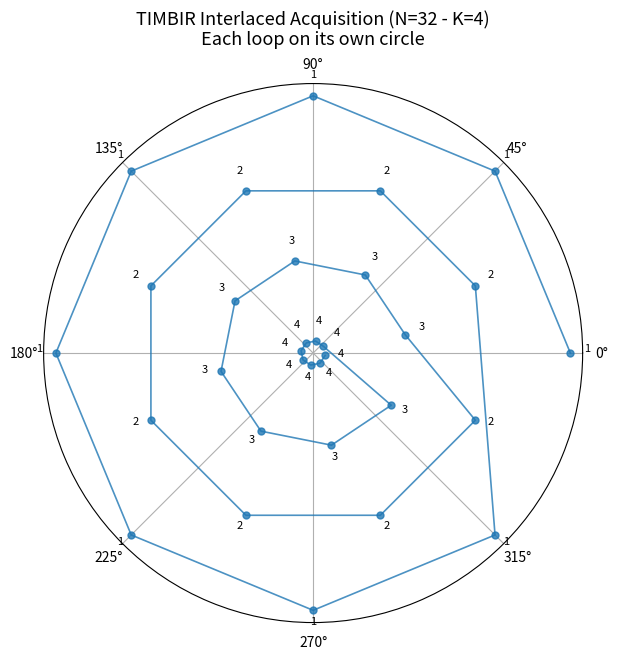
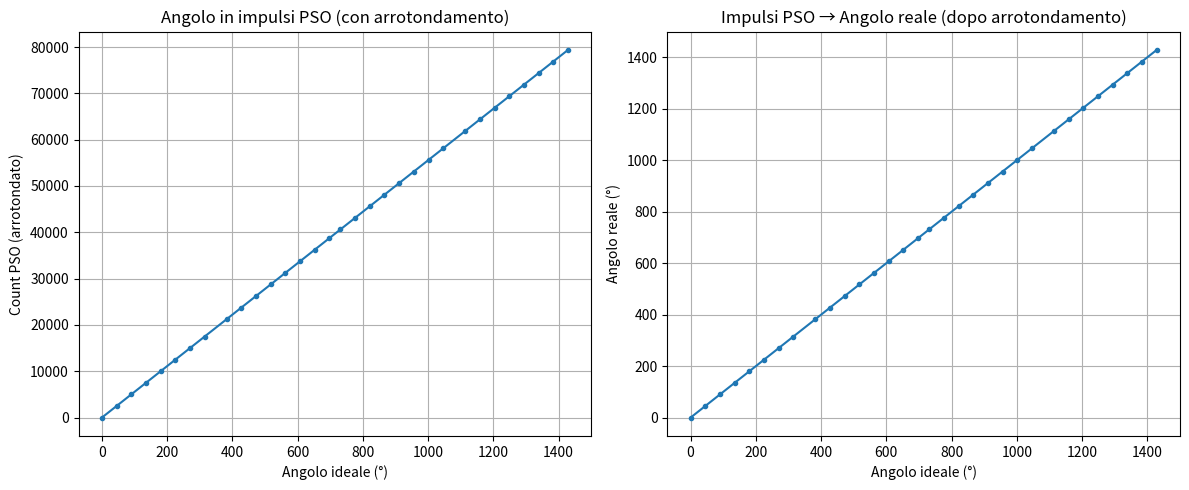

These charts were generated, in order, by the following Python code:
import numpy as np
import matplotlib.pyplot as plt

#-----------------------------------------------------------------
# Parametri TIMBIR
#-----------------------------------------------------------------
N_theta = 32          # total projections
K = 4                 # number of interlaced loops
r_outer = 1.0         # radius for first loop (plot only)
r_step = 0.15         # radial step between loops

#-----------------------------------------------------------------
# Funzione di bit-reversal
#-----------------------------------------------------------------
def bit_reverse(x, bits):
    b = f'{x:0{bits}b}'
    return int(b[::-1], 2)

#-----------------------------------------------------------------
# Compute acquisition angles_timbir in time order
# Qui si generano gli angoli interlacciati TIMBIR
#-----------------------------------------------------------------
def generate_timbir_angles(N_theta, K):
    bits = int(np.log2(K))
    angles = []
    loops = []

    for n in range(N_theta):
        # Valore originale TIMBIR
        val = n * K + bit_reverse((n * K // N_theta) % K, bits)

        # Conversione in GRADI (non radianti)
        # full 360° rotation
        theta_deg = val * 360.0 / N_theta  
        angles.append(theta_deg)

        # Determine which loop this acquisition belongs to
        # Ogni proiezione appartiene a un loop 0..K-1
        loop = (n * K // N_theta) % K
        loops.append(loop)

    return np.array(angles), np.array(loops)

angles_timbir, loop_indices = generate_timbir_angles(N_theta, K)

print("Angoli interlacciati (°):")
print(angles_timbir)

#-----------------------------------------------------------------
# Assign radius based on loop
# Ogni loop ha un raggio diverso per visualizzazione
#-----------------------------------------------------------------
radii = r_outer - loop_indices * r_step

#-----------------------------------------------------------------
# Plot acquisition sequence
# Qui rappresentiamo la sequenza degli angoli nel piano polare
#-----------------------------------------------------------------
fig = plt.figure(figsize=(7,7))
ax = fig.add_subplot(111, polar=True)
ax.set_title(
    f"TIMBIR Interlaced Acquisition (N={N_theta} - K={K})\nEach loop on its own circle",
    va='bottom',
    fontsize=13
)

# Connect points in true acquisition order
ax.plot(np.deg2rad(angles_timbir), radii, '-o', lw=1.2, ms=5, alpha=0.8)

# Optional: annotate loop number
for i in range(N_theta):
    ax.text(
        np.deg2rad(angles_timbir[i]),
        radii[i] + 0.03,
        str(loop_indices[i] + 1),
        ha='center',
        va='bottom',
        fontsize=8
    )

# Hide radial ticks
ax.set_rticks([])
plt.show()

#-----------------------------------------------------------------
# Simula Counts encoder e impulsi
# Qui il PSO converte gli angoli in impulsi
#-----------------------------------------------------------------
PSOCountsPerRotation = 20000  
# 1 impulso = 0.018° circa
# counts_per_rev = PV("2bmb:TomoScan:PSOCountsPerRotation") # Numero di impulsi per giro del PSO

encoder_multiply = PSOCountsPerRotation / 360.0  # fattore di conversione da angoli a impulsi

# angolo * fattore counts/degree
raw_delta_encoder_counts = angles_timbir * encoder_multiply

# Arrotondamento perché il PSO accetta solo valori interi
delta_encoder_counts = np.round(raw_delta_encoder_counts).astype(int)

# Rotation step reale (dopo arrotondamento)
# trasformo counts in angolo reale per vedere a quanti gradi reali corrispondono
rotation_step_real_deg = delta_encoder_counts / encoder_multiply

#-----------------------------------------------------------------
# Plot degli impulsi e dell'angolo reale dopo quantizzazione
#-----------------------------------------------------------------
plt.figure(figsize=(12,5))

plt.subplot(1,2,1)
plt.plot(angles_timbir, delta_encoder_counts, '.-')
plt.xlabel("Angolo ideale (°)")
plt.ylabel("Count PSO (arrotondato)")
plt.title("Angolo in impulsi PSO (con arrotondamento)")
plt.grid(True)

plt.subplot(1,2,2)
plt.plot(angles_timbir, rotation_step_real_deg, '.-')
plt.xlabel("Angolo ideale (°)")
plt.ylabel("Angolo reale (°)")
plt.title("Impulsi PSO → Angolo reale (dopo arrotondamento)")
plt.grid(True)

plt.tight_layout()
plt.show()
